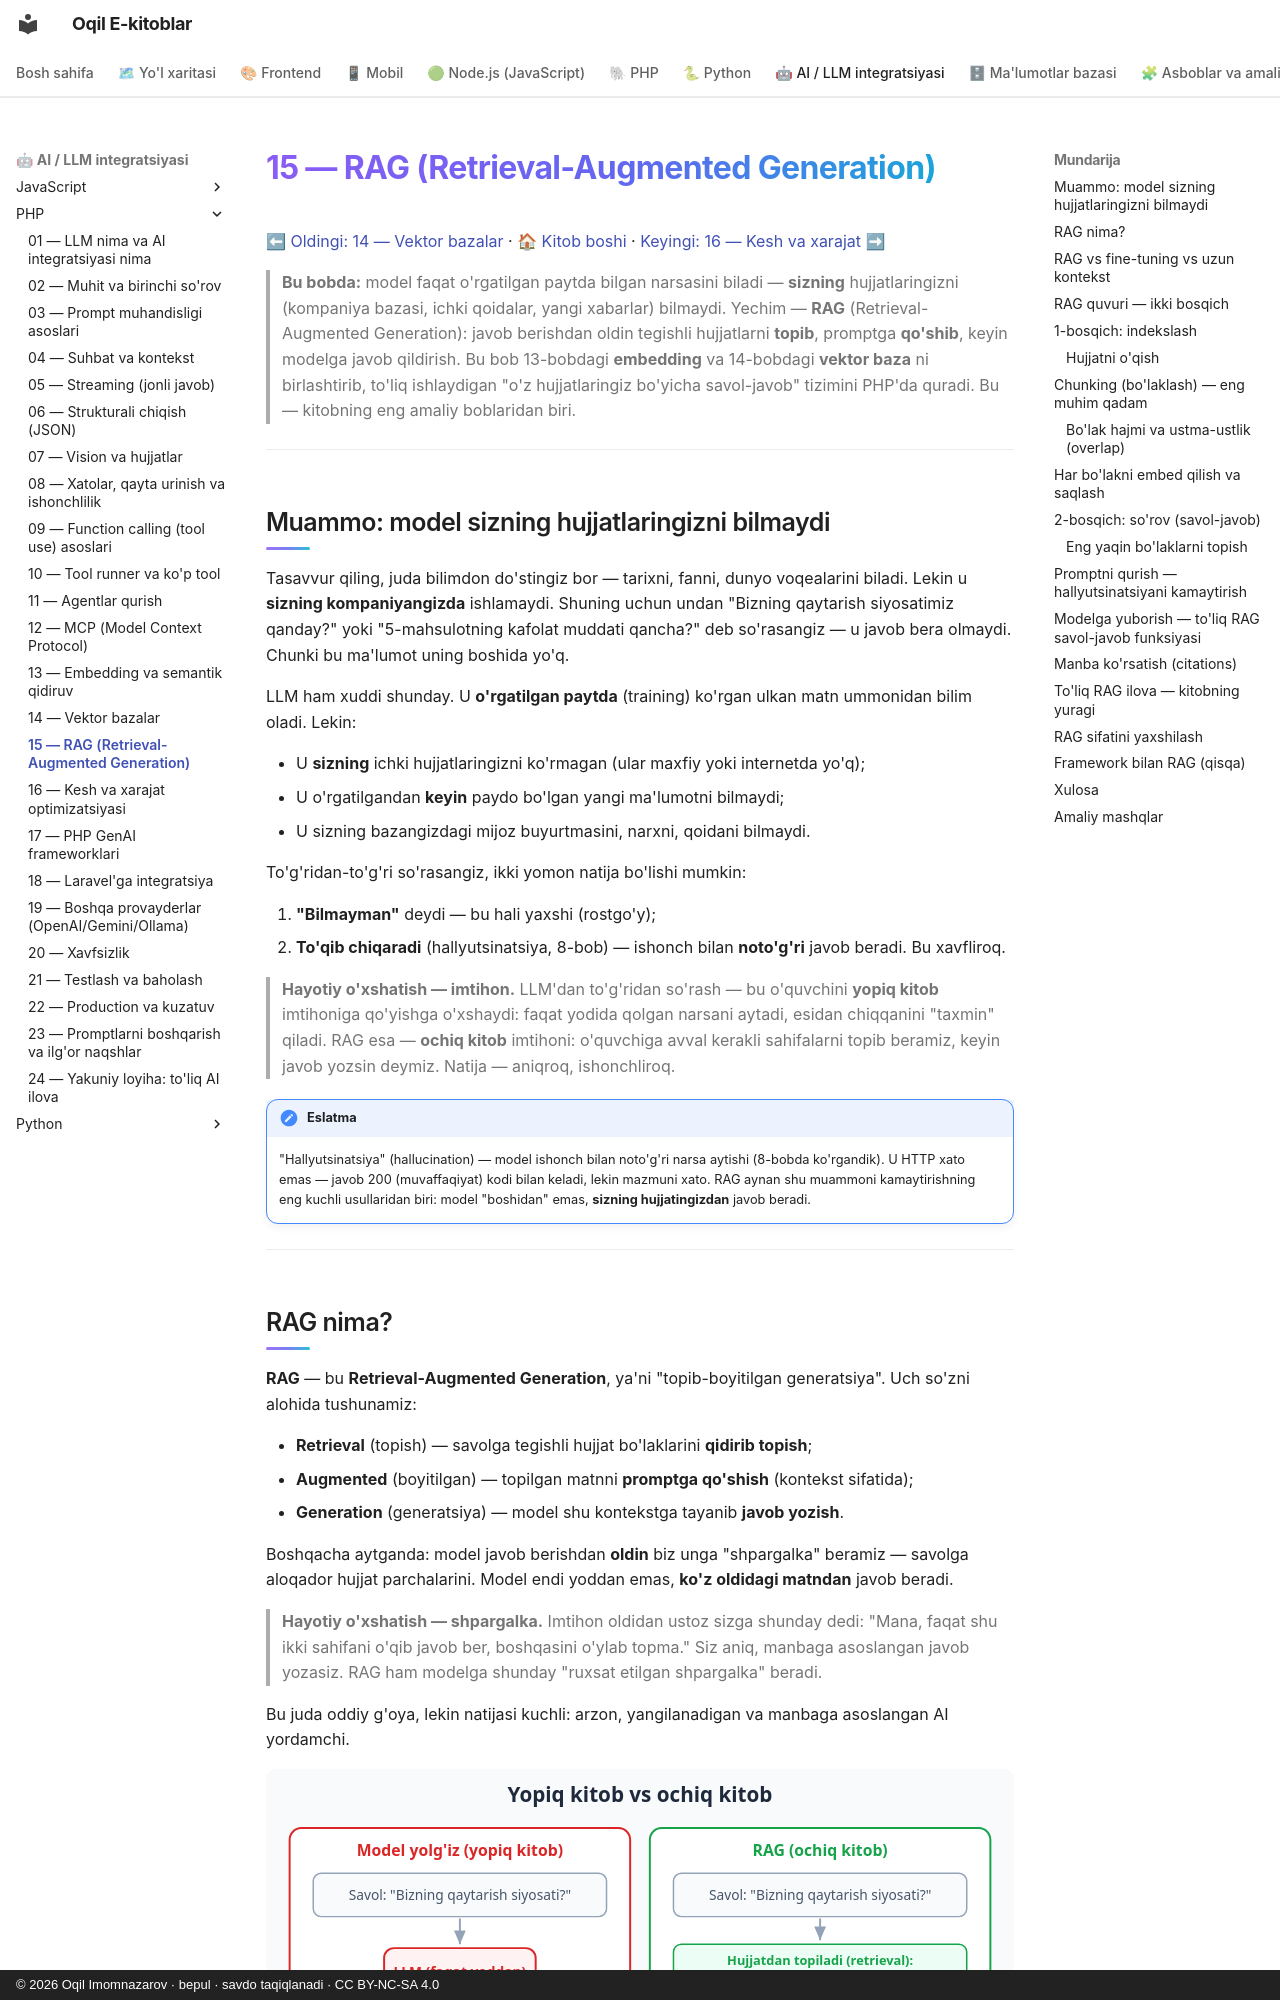

repository: iOqil/e-book · page: ai-llm-php/15-rag/index.html · generator: mkdocs · copyright: © 2026 Oqil Imomnazarov · bepul · savdo taqiqlanadi · CC BY-NC-SA 4.0

# 15 — RAG (Retrieval-Augmented Generation)

[⬅ Oldingi: 14 — Vektor bazalar](./14-vektor-bazalar.md) · [🏠 Kitob boshi](./README.md) · [Keyingi: 16 — Kesh va xarajat ➡](./16-kesh-xarajat.md)

> **Bu bobda:** model faqat o'rgatilgan paytda bilgan narsasini biladi — **sizning** hujjatlaringizni (kompaniya bazasi, ichki qoidalar, yangi xabarlar) bilmaydi. Yechim — **RAG** (Retrieval-Augmented Generation): javob berishdan oldin tegishli hujjatlarni **topib**, promptga **qo'shib**, keyin modelga javob qildirish. Bu bob 13-bobdagi **embedding** va 14-bobdagi **vektor baza** ni birlashtirib, to'liq ishlaydigan "o'z hujjatlaringiz bo'yicha savol-javob" tizimini PHP'da quradi. Bu — kitobning eng amaliy boblaridan biri.

---

## Muammo: model sizning hujjatlaringizni bilmaydi

Tasavvur qiling, juda bilimdon do'stingiz bor — tarixni, fanni, dunyo voqealarini biladi. Lekin u **sizning kompaniyangizda** ishlamaydi. Shuning uchun undan "Bizning qaytarish siyosatimiz qanday?" yoki "5-mahsulotning kafolat muddati qancha?" deb so'rasangiz — u javob bera olmaydi. Chunki bu ma'lumot uning boshida yo'q.

LLM ham xuddi shunday. U **o'rgatilgan paytda** (training) ko'rgan ulkan matn ummonidan bilim oladi. Lekin:

- U **sizning** ichki hujjatlaringizni ko'rmagan (ular maxfiy yoki internetda yo'q);
- U o'rgatilgandan **keyin** paydo bo'lgan yangi ma'lumotni bilmaydi;
- U sizning bazangizdagi mijoz buyurtmasini, narxni, qoidani bilmaydi.

To'g'ridan-to'g'ri so'rasangiz, ikki yomon natija bo'lishi mumkin:

1. **"Bilmayman"** deydi — bu hali yaxshi (rostgo'y);
2. **To'qib chiqaradi** (hallyutsinatsiya, 8-bob) — ishonch bilan **noto'g'ri** javob beradi. Bu xavfliroq.

> **Hayotiy o'xshatish — imtihon.** LLM'dan to'g'ridan so'rash — bu o'quvchini **yopiq kitob** imtihoniga qo'yishga o'xshaydi: faqat yodida qolgan narsani aytadi, esidan chiqqanini "taxmin" qiladi. RAG esa — **ochiq kitob** imtihoni: o'quvchiga avval kerakli sahifalarni topib beramiz, keyin javob yozsin deymiz. Natija — aniqroq, ishonchliroq.

!!! note "Eslatma"
    "Hallyutsinatsiya" (hallucination) — model ishonch bilan noto'g'ri narsa aytishi (8-bobda ko'rgandik). U HTTP xato emas — javob 200 (muvaffaqiyat) kodi bilan keladi, lekin mazmuni xato. RAG aynan shu muammoni kamaytirishning eng kuchli usullaridan biri: model "boshidan" emas, **sizning hujjatingizdan** javob beradi.

---
